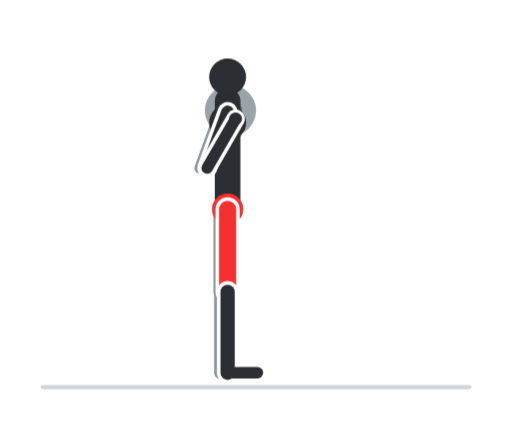
t = 0.00 s
t = 0.60 s: frame unchanged from t = 0.00 s, image omitted
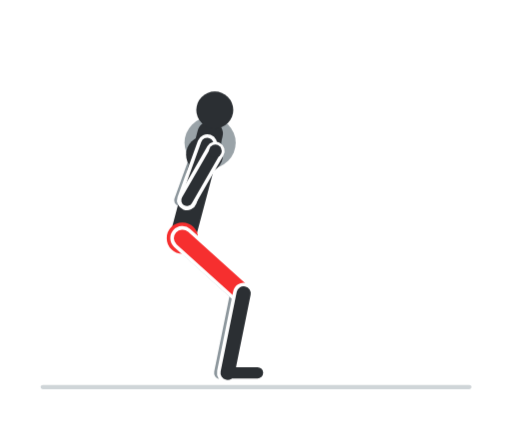
t = 1.20 s
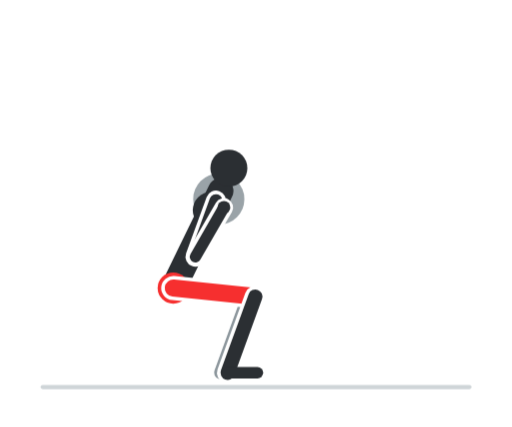
t = 1.80 s
t = 2.40 s: frame unchanged from t = 1.80 s, image omitted
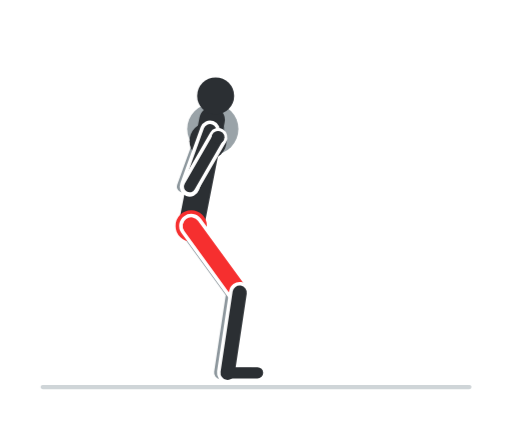
t = 3.00 s

The animated SVG that drew these frames (rendered in a browser with its animation timeline set to each time). Animation: 8 CSS @keyframes rules; one cycle of 3.60 s, repeats indefinitely.

<svg xmlns="http://www.w3.org/2000/svg" viewBox="0 0 360 300" width="360" height="300" role="img" aria-label="Back squat"><style>.f{opacity:0;animation-duration:3.6s;animation-iteration-count:infinite;animation-timing-function:step-end}@keyframes k0{0.000%{opacity:1}5.556%{opacity:1}11.111%{opacity:1}16.667%{opacity:0}22.222%{opacity:0}27.778%{opacity:0}33.333%{opacity:0}38.889%{opacity:0}44.444%{opacity:0}50.000%{opacity:0}55.556%{opacity:0}61.111%{opacity:0}66.667%{opacity:0}72.222%{opacity:0}77.778%{opacity:0}83.333%{opacity:0}88.889%{opacity:0}94.444%{opacity:0}100%{opacity:1}}.f0{animation-name:k0}@keyframes k1{0.000%{opacity:0}5.556%{opacity:0}11.111%{opacity:0}16.667%{opacity:1}22.222%{opacity:0}27.778%{opacity:0}33.333%{opacity:0}38.889%{opacity:0}44.444%{opacity:0}50.000%{opacity:0}55.556%{opacity:0}61.111%{opacity:0}66.667%{opacity:0}72.222%{opacity:0}77.778%{opacity:0}83.333%{opacity:0}88.889%{opacity:0}94.444%{opacity:1}100%{opacity:0}}.f1{animation-name:k1}@keyframes k2{0.000%{opacity:0}5.556%{opacity:0}11.111%{opacity:0}16.667%{opacity:0}22.222%{opacity:1}27.778%{opacity:0}33.333%{opacity:0}38.889%{opacity:0}44.444%{opacity:0}50.000%{opacity:0}55.556%{opacity:0}61.111%{opacity:0}66.667%{opacity:0}72.222%{opacity:0}77.778%{opacity:0}83.333%{opacity:0}88.889%{opacity:1}94.444%{opacity:0}100%{opacity:0}}.f2{animation-name:k2}@keyframes k3{0.000%{opacity:0}5.556%{opacity:0}11.111%{opacity:0}16.667%{opacity:0}22.222%{opacity:0}27.778%{opacity:1}33.333%{opacity:0}38.889%{opacity:0}44.444%{opacity:0}50.000%{opacity:0}55.556%{opacity:0}61.111%{opacity:0}66.667%{opacity:0}72.222%{opacity:0}77.778%{opacity:0}83.333%{opacity:1}88.889%{opacity:0}94.444%{opacity:0}100%{opacity:0}}.f3{animation-name:k3}@keyframes k4{0.000%{opacity:0}5.556%{opacity:0}11.111%{opacity:0}16.667%{opacity:0}22.222%{opacity:0}27.778%{opacity:0}33.333%{opacity:1}38.889%{opacity:0}44.444%{opacity:0}50.000%{opacity:0}55.556%{opacity:0}61.111%{opacity:0}66.667%{opacity:0}72.222%{opacity:0}77.778%{opacity:1}83.333%{opacity:0}88.889%{opacity:0}94.444%{opacity:0}100%{opacity:0}}.f4{animation-name:k4}@keyframes k5{0.000%{opacity:0}5.556%{opacity:0}11.111%{opacity:0}16.667%{opacity:0}22.222%{opacity:0}27.778%{opacity:0}33.333%{opacity:0}38.889%{opacity:1}44.444%{opacity:0}50.000%{opacity:0}55.556%{opacity:0}61.111%{opacity:0}66.667%{opacity:0}72.222%{opacity:1}77.778%{opacity:0}83.333%{opacity:0}88.889%{opacity:0}94.444%{opacity:0}100%{opacity:0}}.f5{animation-name:k5}@keyframes k6{0.000%{opacity:0}5.556%{opacity:0}11.111%{opacity:0}16.667%{opacity:0}22.222%{opacity:0}27.778%{opacity:0}33.333%{opacity:0}38.889%{opacity:0}44.444%{opacity:1}50.000%{opacity:0}55.556%{opacity:0}61.111%{opacity:0}66.667%{opacity:1}72.222%{opacity:0}77.778%{opacity:0}83.333%{opacity:0}88.889%{opacity:0}94.444%{opacity:0}100%{opacity:0}}.f6{animation-name:k6}@keyframes k7{0.000%{opacity:0}5.556%{opacity:0}11.111%{opacity:0}16.667%{opacity:0}22.222%{opacity:0}27.778%{opacity:0}33.333%{opacity:0}38.889%{opacity:0}44.444%{opacity:0}50.000%{opacity:1}55.556%{opacity:1}61.111%{opacity:1}66.667%{opacity:0}72.222%{opacity:0}77.778%{opacity:0}83.333%{opacity:0}88.889%{opacity:0}94.444%{opacity:0}100%{opacity:0}}.f7{animation-name:k7}@media (prefers-reduced-motion:reduce){.f{animation:none}.f7{opacity:1}}</style><rect width="360" height="300" rx="16" fill="#ffffff"/><g class="f f0"><line x1="30" y1="272" x2="330" y2="272" stroke="#cfd5d8" stroke-width="3" stroke-linecap="round"/><circle cx="162" cy="77.6" r="18" fill="#9aa3a8"/><circle cx="162" cy="77.6" r="8.1" fill="#5f696f"/><line x1="155" y1="147" x2="155" y2="205" stroke="#8d979d" stroke-width="10" stroke-linecap="round"/><line x1="155" y1="205" x2="155" y2="262" stroke="#8d979d" stroke-width="9" stroke-linecap="round"/><line x1="155" y1="262" x2="176" y2="262" stroke="#8d979d" stroke-width="7" stroke-linecap="round"/><line x1="155" y1="78.6" x2="140.6" y2="118.1" stroke="#8d979d" stroke-width="8" stroke-linecap="round"/><line x1="140.6" y1="118.1" x2="160.6" y2="83.4" stroke="#8d979d" stroke-width="7" stroke-linecap="round"/><line x1="160" y1="147" x2="160" y2="71" stroke="#2b2f33" stroke-width="18" stroke-linecap="round"/><circle cx="160" cy="86.2" r="13" fill="#2b2f33"/><circle cx="160" cy="147" r="11" fill="#f62f2f"/><line x1="160" y1="147" x2="160" y2="205" stroke="#ffffff" stroke-width="17" stroke-linecap="round"/><line x1="160" y1="147" x2="160" y2="205" stroke="#f62f2f" stroke-width="12" stroke-linecap="round"/><line x1="160" y1="205" x2="160" y2="262" stroke="#ffffff" stroke-width="15" stroke-linecap="round"/><line x1="160" y1="205" x2="160" y2="262" stroke="#2b2f33" stroke-width="10" stroke-linecap="round"/><line x1="160" y1="262" x2="181" y2="262" stroke="#2b2f33" stroke-width="8" stroke-linecap="round"/><circle cx="160" cy="54" r="13" fill="#2b2f33"/><line x1="160" y1="78.6" x2="145.6" y2="118.1" stroke="#ffffff" stroke-width="14" stroke-linecap="round"/><line x1="160" y1="78.6" x2="145.6" y2="118.1" stroke="#2b2f33" stroke-width="9" stroke-linecap="round"/><line x1="145.6" y1="118.1" x2="165.6" y2="83.4" stroke="#ffffff" stroke-width="13" stroke-linecap="round"/><line x1="145.6" y1="118.1" x2="165.6" y2="83.4" stroke="#2b2f33" stroke-width="8" stroke-linecap="round"/><circle cx="165.6" cy="83.4" r="4.5" fill="#2b2f33"/></g><g class="f f1"><line x1="30" y1="272" x2="330" y2="272" stroke="#cfd5d8" stroke-width="3" stroke-linecap="round"/><circle cx="157.2" cy="79.1" r="18" fill="#9aa3a8"/><circle cx="157.2" cy="79.1" r="8.1" fill="#5f696f"/><line x1="145.8" y1="148.3" x2="157.8" y2="205.1" stroke="#8d979d" stroke-width="10" stroke-linecap="round"/><line x1="157.8" y1="205.1" x2="155" y2="262" stroke="#8d979d" stroke-width="9" stroke-linecap="round"/><line x1="155" y1="262" x2="176" y2="262" stroke="#8d979d" stroke-width="7" stroke-linecap="round"/><line x1="150.2" y1="80.1" x2="135.8" y2="119.5" stroke="#8d979d" stroke-width="8" stroke-linecap="round"/><line x1="135.8" y1="119.5" x2="155.8" y2="84.9" stroke="#8d979d" stroke-width="7" stroke-linecap="round"/><line x1="150.8" y1="148.3" x2="155.7" y2="72.5" stroke="#2b2f33" stroke-width="18" stroke-linecap="round"/><circle cx="154.7" cy="87.7" r="13" fill="#2b2f33"/><circle cx="150.8" cy="148.3" r="11" fill="#f62f2f"/><line x1="150.8" y1="148.3" x2="162.8" y2="205.1" stroke="#ffffff" stroke-width="17" stroke-linecap="round"/><line x1="150.8" y1="148.3" x2="162.8" y2="205.1" stroke="#f62f2f" stroke-width="12" stroke-linecap="round"/><line x1="162.8" y1="205.1" x2="160" y2="262" stroke="#ffffff" stroke-width="15" stroke-linecap="round"/><line x1="162.8" y1="205.1" x2="160" y2="262" stroke="#2b2f33" stroke-width="10" stroke-linecap="round"/><line x1="160" y1="262" x2="181" y2="262" stroke="#2b2f33" stroke-width="8" stroke-linecap="round"/><circle cx="156.6" cy="55.5" r="13" fill="#2b2f33"/><line x1="155.2" y1="80.1" x2="140.8" y2="119.5" stroke="#ffffff" stroke-width="14" stroke-linecap="round"/><line x1="155.2" y1="80.1" x2="140.8" y2="119.5" stroke="#2b2f33" stroke-width="9" stroke-linecap="round"/><line x1="140.8" y1="119.5" x2="160.8" y2="84.9" stroke="#ffffff" stroke-width="13" stroke-linecap="round"/><line x1="140.8" y1="119.5" x2="160.8" y2="84.9" stroke="#2b2f33" stroke-width="8" stroke-linecap="round"/><circle cx="160.8" cy="84.9" r="4.5" fill="#2b2f33"/></g><g class="f f2"><line x1="30" y1="272" x2="330" y2="272" stroke="#cfd5d8" stroke-width="3" stroke-linecap="round"/><circle cx="152.9" cy="83.5" r="18" fill="#9aa3a8"/><circle cx="152.9" cy="83.5" r="8.1" fill="#5f696f"/><line x1="137.1" y1="152.3" x2="160.7" y2="205.3" stroke="#8d979d" stroke-width="10" stroke-linecap="round"/><line x1="160.7" y1="205.3" x2="155" y2="262" stroke="#8d979d" stroke-width="9" stroke-linecap="round"/><line x1="155" y1="262" x2="176" y2="262" stroke="#8d979d" stroke-width="7" stroke-linecap="round"/><line x1="145.9" y1="84.5" x2="131.6" y2="123.9" stroke="#8d979d" stroke-width="8" stroke-linecap="round"/><line x1="131.6" y1="123.9" x2="151.6" y2="89.3" stroke="#8d979d" stroke-width="7" stroke-linecap="round"/><line x1="142.1" y1="152.3" x2="151.9" y2="76.9" stroke="#2b2f33" stroke-width="18" stroke-linecap="round"/><circle cx="149.9" cy="92" r="13" fill="#2b2f33"/><circle cx="142.1" cy="152.3" r="11" fill="#f62f2f"/><line x1="142.1" y1="152.3" x2="165.7" y2="205.3" stroke="#ffffff" stroke-width="17" stroke-linecap="round"/><line x1="142.1" y1="152.3" x2="165.7" y2="205.3" stroke="#f62f2f" stroke-width="12" stroke-linecap="round"/><line x1="165.7" y1="205.3" x2="160" y2="262" stroke="#ffffff" stroke-width="15" stroke-linecap="round"/><line x1="165.7" y1="205.3" x2="160" y2="262" stroke="#2b2f33" stroke-width="10" stroke-linecap="round"/><line x1="160" y1="262" x2="181" y2="262" stroke="#2b2f33" stroke-width="8" stroke-linecap="round"/><circle cx="153.6" cy="60" r="13" fill="#2b2f33"/><line x1="150.9" y1="84.5" x2="136.6" y2="123.9" stroke="#ffffff" stroke-width="14" stroke-linecap="round"/><line x1="150.9" y1="84.5" x2="136.6" y2="123.9" stroke="#2b2f33" stroke-width="9" stroke-linecap="round"/><line x1="136.6" y1="123.9" x2="156.6" y2="89.3" stroke="#ffffff" stroke-width="13" stroke-linecap="round"/><line x1="136.6" y1="123.9" x2="156.6" y2="89.3" stroke="#2b2f33" stroke-width="8" stroke-linecap="round"/><circle cx="156.6" cy="89.3" r="4.5" fill="#2b2f33"/></g><g class="f f3"><line x1="30" y1="272" x2="330" y2="272" stroke="#cfd5d8" stroke-width="3" stroke-linecap="round"/><circle cx="149.6" cy="90.6" r="18" fill="#9aa3a8"/><circle cx="149.6" cy="90.6" r="8.1" fill="#5f696f"/><line x1="129.4" y1="158.7" x2="163.5" y2="205.6" stroke="#8d979d" stroke-width="10" stroke-linecap="round"/><line x1="163.5" y1="205.6" x2="155" y2="262" stroke="#8d979d" stroke-width="9" stroke-linecap="round"/><line x1="155" y1="262" x2="176" y2="262" stroke="#8d979d" stroke-width="7" stroke-linecap="round"/><line x1="142.6" y1="91.6" x2="128.3" y2="131.1" stroke="#8d979d" stroke-width="8" stroke-linecap="round"/><line x1="128.3" y1="131.1" x2="148.3" y2="96.4" stroke="#8d979d" stroke-width="7" stroke-linecap="round"/><line x1="134.4" y1="158.7" x2="149.1" y2="84.1" stroke="#2b2f33" stroke-width="18" stroke-linecap="round"/><circle cx="146.2" cy="99.1" r="13" fill="#2b2f33"/><circle cx="134.4" cy="158.7" r="11" fill="#f62f2f"/><line x1="134.4" y1="158.7" x2="168.5" y2="205.6" stroke="#ffffff" stroke-width="17" stroke-linecap="round"/><line x1="134.4" y1="158.7" x2="168.5" y2="205.6" stroke="#f62f2f" stroke-width="12" stroke-linecap="round"/><line x1="168.5" y1="205.6" x2="160" y2="262" stroke="#ffffff" stroke-width="15" stroke-linecap="round"/><line x1="168.5" y1="205.6" x2="160" y2="262" stroke="#2b2f33" stroke-width="10" stroke-linecap="round"/><line x1="160" y1="262" x2="181" y2="262" stroke="#2b2f33" stroke-width="8" stroke-linecap="round"/><circle cx="151.6" cy="67.3" r="13" fill="#2b2f33"/><line x1="147.6" y1="91.6" x2="133.3" y2="131.1" stroke="#ffffff" stroke-width="14" stroke-linecap="round"/><line x1="147.6" y1="91.6" x2="133.3" y2="131.1" stroke="#2b2f33" stroke-width="9" stroke-linecap="round"/><line x1="133.3" y1="131.1" x2="153.3" y2="96.4" stroke="#ffffff" stroke-width="13" stroke-linecap="round"/><line x1="133.3" y1="131.1" x2="153.3" y2="96.4" stroke="#2b2f33" stroke-width="8" stroke-linecap="round"/><circle cx="153.3" cy="96.4" r="4.5" fill="#2b2f33"/></g><g class="f f4"><line x1="30" y1="272" x2="330" y2="272" stroke="#cfd5d8" stroke-width="3" stroke-linecap="round"/><circle cx="147.7" cy="100.2" r="18" fill="#9aa3a8"/><circle cx="147.7" cy="100.2" r="8.1" fill="#5f696f"/><line x1="123.2" y1="167.3" x2="166.3" y2="206.1" stroke="#8d979d" stroke-width="10" stroke-linecap="round"/><line x1="166.3" y1="206.1" x2="155" y2="262" stroke="#8d979d" stroke-width="9" stroke-linecap="round"/><line x1="155" y1="262" x2="176" y2="262" stroke="#8d979d" stroke-width="7" stroke-linecap="round"/><line x1="140.7" y1="101.2" x2="126.4" y2="140.7" stroke="#8d979d" stroke-width="8" stroke-linecap="round"/><line x1="126.4" y1="140.7" x2="146.4" y2="106" stroke="#8d979d" stroke-width="7" stroke-linecap="round"/><line x1="128.2" y1="167.3" x2="147.7" y2="93.9" stroke="#2b2f33" stroke-width="18" stroke-linecap="round"/><circle cx="143.8" cy="108.6" r="13" fill="#2b2f33"/><circle cx="128.2" cy="167.3" r="11" fill="#f62f2f"/><line x1="128.2" y1="167.3" x2="171.3" y2="206.1" stroke="#ffffff" stroke-width="17" stroke-linecap="round"/><line x1="128.2" y1="167.3" x2="171.3" y2="206.1" stroke="#f62f2f" stroke-width="12" stroke-linecap="round"/><line x1="171.3" y1="206.1" x2="160" y2="262" stroke="#ffffff" stroke-width="15" stroke-linecap="round"/><line x1="171.3" y1="206.1" x2="160" y2="262" stroke="#2b2f33" stroke-width="10" stroke-linecap="round"/><line x1="160" y1="262" x2="181" y2="262" stroke="#2b2f33" stroke-width="8" stroke-linecap="round"/><circle cx="151" cy="77.2" r="13" fill="#2b2f33"/><line x1="145.7" y1="101.2" x2="131.4" y2="140.7" stroke="#ffffff" stroke-width="14" stroke-linecap="round"/><line x1="145.7" y1="101.2" x2="131.4" y2="140.7" stroke="#2b2f33" stroke-width="9" stroke-linecap="round"/><line x1="131.4" y1="140.7" x2="151.4" y2="106" stroke="#ffffff" stroke-width="13" stroke-linecap="round"/><line x1="131.4" y1="140.7" x2="151.4" y2="106" stroke="#2b2f33" stroke-width="8" stroke-linecap="round"/><circle cx="151.4" cy="106" r="4.5" fill="#2b2f33"/></g><g class="f f5"><line x1="30" y1="272" x2="330" y2="272" stroke="#cfd5d8" stroke-width="3" stroke-linecap="round"/><circle cx="147.6" cy="111.9" r="18" fill="#9aa3a8"/><circle cx="147.6" cy="111.9" r="8.1" fill="#5f696f"/><line x1="118.8" y1="177.8" x2="169.1" y2="206.8" stroke="#8d979d" stroke-width="10" stroke-linecap="round"/><line x1="169.1" y1="206.8" x2="155" y2="262" stroke="#8d979d" stroke-width="9" stroke-linecap="round"/><line x1="155" y1="262" x2="176" y2="262" stroke="#8d979d" stroke-width="7" stroke-linecap="round"/><line x1="140.6" y1="112.9" x2="126.3" y2="152.4" stroke="#8d979d" stroke-width="8" stroke-linecap="round"/><line x1="126.3" y1="152.4" x2="146.3" y2="117.8" stroke="#8d979d" stroke-width="7" stroke-linecap="round"/><line x1="123.8" y1="177.8" x2="148" y2="105.7" stroke="#2b2f33" stroke-width="18" stroke-linecap="round"/><circle cx="143.2" cy="120.1" r="13" fill="#2b2f33"/><circle cx="123.8" cy="177.8" r="11" fill="#f62f2f"/><line x1="123.8" y1="177.8" x2="174.1" y2="206.8" stroke="#ffffff" stroke-width="17" stroke-linecap="round"/><line x1="123.8" y1="177.8" x2="174.1" y2="206.8" stroke="#f62f2f" stroke-width="12" stroke-linecap="round"/><line x1="174.1" y1="206.8" x2="160" y2="262" stroke="#ffffff" stroke-width="15" stroke-linecap="round"/><line x1="174.1" y1="206.8" x2="160" y2="262" stroke="#2b2f33" stroke-width="10" stroke-linecap="round"/><line x1="160" y1="262" x2="181" y2="262" stroke="#2b2f33" stroke-width="8" stroke-linecap="round"/><circle cx="152.2" cy="89.2" r="13" fill="#2b2f33"/><line x1="145.6" y1="112.9" x2="131.3" y2="152.4" stroke="#ffffff" stroke-width="14" stroke-linecap="round"/><line x1="145.6" y1="112.9" x2="131.3" y2="152.4" stroke="#2b2f33" stroke-width="9" stroke-linecap="round"/><line x1="131.3" y1="152.4" x2="151.3" y2="117.8" stroke="#ffffff" stroke-width="13" stroke-linecap="round"/><line x1="131.3" y1="152.4" x2="151.3" y2="117.8" stroke="#2b2f33" stroke-width="8" stroke-linecap="round"/><circle cx="151.3" cy="117.8" r="4.5" fill="#2b2f33"/></g><g class="f f6"><line x1="30" y1="272" x2="330" y2="272" stroke="#cfd5d8" stroke-width="3" stroke-linecap="round"/><circle cx="149.6" cy="125.3" r="18" fill="#9aa3a8"/><circle cx="149.6" cy="125.3" r="8.1" fill="#5f696f"/><line x1="116.6" y1="189.6" x2="171.8" y2="207.5" stroke="#8d979d" stroke-width="10" stroke-linecap="round"/><line x1="171.8" y1="207.5" x2="155" y2="262" stroke="#8d979d" stroke-width="9" stroke-linecap="round"/><line x1="155" y1="262" x2="176" y2="262" stroke="#8d979d" stroke-width="7" stroke-linecap="round"/><line x1="142.6" y1="126.3" x2="128.2" y2="165.8" stroke="#8d979d" stroke-width="8" stroke-linecap="round"/><line x1="128.2" y1="165.8" x2="148.2" y2="131.1" stroke="#8d979d" stroke-width="7" stroke-linecap="round"/><line x1="121.6" y1="189.6" x2="150.5" y2="119.3" stroke="#2b2f33" stroke-width="18" stroke-linecap="round"/><circle cx="144.7" cy="133.4" r="13" fill="#2b2f33"/><circle cx="121.6" cy="189.6" r="11" fill="#f62f2f"/><line x1="121.6" y1="189.6" x2="176.8" y2="207.5" stroke="#ffffff" stroke-width="17" stroke-linecap="round"/><line x1="121.6" y1="189.6" x2="176.8" y2="207.5" stroke="#f62f2f" stroke-width="12" stroke-linecap="round"/><line x1="176.8" y1="207.5" x2="160" y2="262" stroke="#ffffff" stroke-width="15" stroke-linecap="round"/><line x1="176.8" y1="207.5" x2="160" y2="262" stroke="#2b2f33" stroke-width="10" stroke-linecap="round"/><line x1="160" y1="262" x2="181" y2="262" stroke="#2b2f33" stroke-width="8" stroke-linecap="round"/><circle cx="155.5" cy="103" r="13" fill="#2b2f33"/><line x1="147.6" y1="126.3" x2="133.2" y2="165.8" stroke="#ffffff" stroke-width="14" stroke-linecap="round"/><line x1="147.6" y1="126.3" x2="133.2" y2="165.8" stroke="#2b2f33" stroke-width="9" stroke-linecap="round"/><line x1="133.2" y1="165.8" x2="153.2" y2="131.1" stroke="#ffffff" stroke-width="13" stroke-linecap="round"/><line x1="133.2" y1="165.8" x2="153.2" y2="131.1" stroke="#2b2f33" stroke-width="8" stroke-linecap="round"/><circle cx="153.2" cy="131.1" r="4.5" fill="#2b2f33"/></g><g class="f f7"><line x1="30" y1="272" x2="330" y2="272" stroke="#cfd5d8" stroke-width="3" stroke-linecap="round"/><circle cx="153.8" cy="139.9" r="18" fill="#9aa3a8"/><circle cx="153.8" cy="139.9" r="8.1" fill="#5f696f"/><line x1="116.8" y1="202.4" x2="174.5" y2="208.4" stroke="#8d979d" stroke-width="10" stroke-linecap="round"/><line x1="174.5" y1="208.4" x2="155" y2="262" stroke="#8d979d" stroke-width="9" stroke-linecap="round"/><line x1="155" y1="262" x2="176" y2="262" stroke="#8d979d" stroke-width="7" stroke-linecap="round"/><line x1="146.8" y1="140.9" x2="132.4" y2="180.4" stroke="#8d979d" stroke-width="8" stroke-linecap="round"/><line x1="132.4" y1="180.4" x2="152.4" y2="145.7" stroke="#8d979d" stroke-width="7" stroke-linecap="round"/><line x1="121.8" y1="202.4" x2="155.1" y2="134.1" stroke="#2b2f33" stroke-width="18" stroke-linecap="round"/><circle cx="148.5" cy="147.7" r="13" fill="#2b2f33"/><circle cx="121.8" cy="202.4" r="11" fill="#f62f2f"/><line x1="121.8" y1="202.4" x2="179.5" y2="208.4" stroke="#ffffff" stroke-width="17" stroke-linecap="round"/><line x1="121.8" y1="202.4" x2="179.5" y2="208.4" stroke="#f62f2f" stroke-width="12" stroke-linecap="round"/><line x1="179.5" y1="208.4" x2="160" y2="262" stroke="#ffffff" stroke-width="15" stroke-linecap="round"/><line x1="179.5" y1="208.4" x2="160" y2="262" stroke="#2b2f33" stroke-width="10" stroke-linecap="round"/><line x1="160" y1="262" x2="181" y2="262" stroke="#2b2f33" stroke-width="8" stroke-linecap="round"/><circle cx="160.9" cy="118.1" r="13" fill="#2b2f33"/><line x1="151.8" y1="140.9" x2="137.4" y2="180.4" stroke="#ffffff" stroke-width="14" stroke-linecap="round"/><line x1="151.8" y1="140.9" x2="137.4" y2="180.4" stroke="#2b2f33" stroke-width="9" stroke-linecap="round"/><line x1="137.4" y1="180.4" x2="157.4" y2="145.7" stroke="#ffffff" stroke-width="13" stroke-linecap="round"/><line x1="137.4" y1="180.4" x2="157.4" y2="145.7" stroke="#2b2f33" stroke-width="8" stroke-linecap="round"/><circle cx="157.4" cy="145.7" r="4.5" fill="#2b2f33"/></g></svg>
